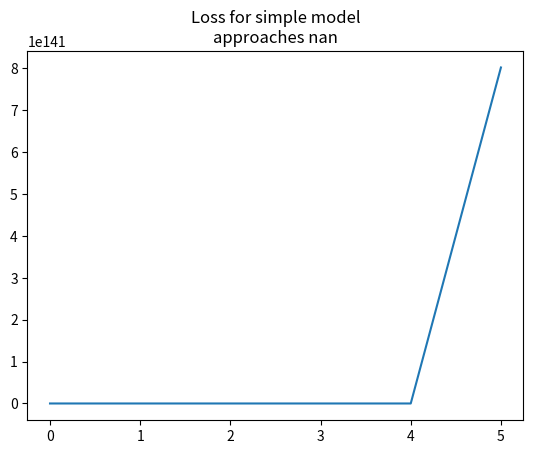

Write the Python code that produced this figure.
#Numpy for matrix math and matplotlib for plotting loss
import numpy as np
import matplotlib.pyplot as plt


def forward(x, w1, w2):

    #BS, D_in * D_in, H = BS, H
    hidden_raw = np.matmul(x, w1)

    #BS, H = BS, H
    hidden = np.maximum(hidden_raw, 0)

    #BS, H * H, D_out = BS, D_out
    yhat = np.matmul(hidden, w2)

    #yhat for loss and prediction. hidden for backprop
    return yhat, hidden


def backward(hidden, x, loss_gradient):

    #H, BS * BS, D_out = H, D_out
    grad_w2 = np.matmul(hidden.T, loss_gradient)

    #BS, 10 * 10, H = BS, H
    grad_hidden = np.matmul(loss_gradient, w2.T)
    #BS, H = BS, H
    grad_hidden_pre_relu = grad_hidden * (hidden > 0)

    #D_in, BS * BS, H = D_in, H
    grad_w1 = np.matmul(x.T, grad_hidden_pre_relu)

    return grad_w1, grad_w2


# N is batch size; D_in is input dimension;
# H is hidden dimension; D_out is output dimension.
N, D_in, H, D_out = 64, 1000, 100, 10

# Create random input and output data
x = np.random.randn(N, D_in)
y = np.random.randn(N, D_out)

#Randomly initialize network weights
w1 = np.random.randn(D_in, H)
w2 = np.random.randn(H, D_out)

#Track losses
losses = []

#Set a constant learning rate
learning_rate = .00001

#Perform full-batch optimization steps
for t in range(500):

    #Forward propagate through the network
    yhat, hidden = forward(x, w1, w2)

    #Calculate our loss matrix. Sample by y_dimension
    loss_matrix = np.square(yhat - y)
    loss_gradient = 2 * (yhat - y)

    #Backpropagate and calculate gradients
    grad_w1, grad_w2 = backward(hidden, x, loss_gradient)

    #Update the weights by a small step in the direction of the gradient
    w1 = w1 - grad_w1 * learning_rate
    w2 = w2 - grad_w2 * learning_rate

    # norm of the loss vector for each sample. Take the mean between samples
    loss_rms = np.sqrt(np.square(loss_matrix).sum(1)).mean()
    losses.append(loss_rms)

print(losses)

#Visualize our losses over time, starting after the initial training
plt.plot(losses)
plt.title('Loss for simple model\napproaches ' + str(losses[-1])[:5])
plt.savefig('model_1.jpg')
plt.show()
